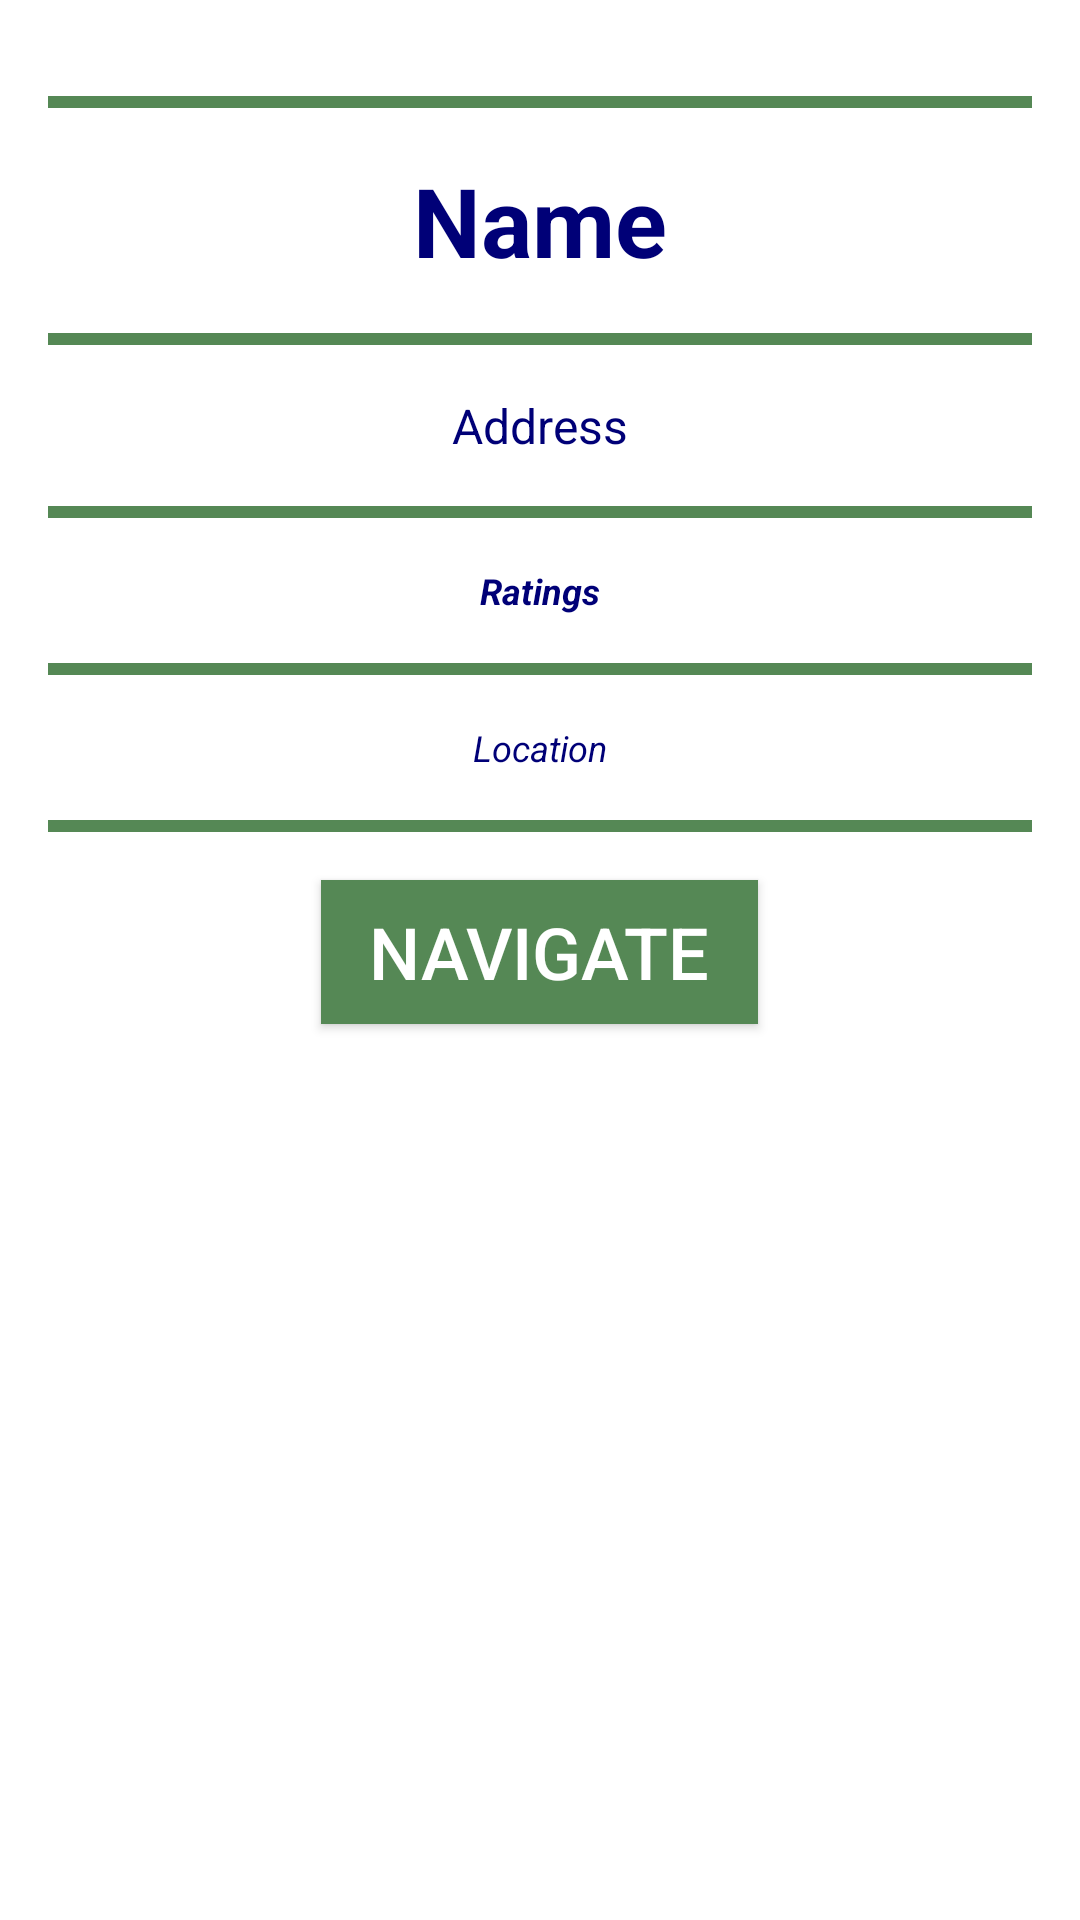

Layout XML and referenced resources for this Android screen:
<!-- AndroidManifest.xml: application theme AppTheme -->
<!-- res/layout/map_detail.xml -->
<?xml version="1.0" encoding="utf-8"?>
<RelativeLayout
    xmlns:android="http://schemas.android.com/apk/res/android"
    android:layout_width="match_parent"
    android:layout_height="match_parent"
    android:id="@+id/mapItemDetail"
    android:layout_gravity="center"
    android:background="@android:color/white">

    <ImageView
        android:layout_width="match_parent"
        android:layout_height="wrap_content"
        android:adjustViewBounds="true"
        android:scaleType="fitCenter"
        android:src="@drawable/google"
        android:id="@+id/MapItemImage"
        android:layout_marginTop="16dp"
        android:layout_marginStart="96dp"
        android:layout_marginEnd="96dp"
        android:layout_alignParentTop="true"
        android:layout_centerHorizontal="true"/>

    <LinearLayout
        android:layout_width="match_parent"
        android:layout_height="4dp"
        android:id="@+id/part0"
        android:background="@color/OliveGreen"
        android:orientation="horizontal"
        android:layout_marginStart="16dp"
        android:layout_marginEnd="16dp"
        android:layout_below="@id/MapItemImage"
        android:layout_marginTop="16dp"/>

    <TextView
        android:layout_width="wrap_content"
        android:layout_height="wrap_content"
        android:textStyle="bold"
        android:text="Name"
        android:textColor="@color/NavyBlue"
        android:textSize="32sp"
        android:id="@+id/MapItemName"
        android:layout_below="@id/part0"
        android:layout_marginTop="16dp"
        android:layout_marginStart="16dp"
        android:layout_marginEnd="16dp"
        android:gravity="center"
        android:layout_centerHorizontal="true"/>

    <LinearLayout
        android:layout_width="match_parent"
        android:layout_height="4dp"
        android:background="@color/OliveGreen"
        android:layout_below="@id/MapItemName"
        android:id="@+id/part1"
        android:layout_marginStart="16dp"
        android:layout_marginEnd="16dp"
        android:orientation="horizontal"
        android:layout_marginTop="16dp"/>

    <TextView
        android:layout_width="wrap_content"
        android:layout_height="wrap_content"
        android:textSize="16sp"
        android:text="Address"
        android:textColor="@color/NavyBlue"
        android:id="@+id/MapItemAddress"
        android:layout_below="@id/part1"
        android:layout_marginTop="16dp"
        android:layout_marginStart="16dp"
        android:layout_centerHorizontal="true"
        android:layout_marginEnd="16dp"/>

    <LinearLayout
        android:layout_width="match_parent"
        android:layout_height="4dp"
        android:background="@color/OliveGreen"
        android:id="@+id/part2"
        android:layout_marginStart="16dp"
        android:layout_marginEnd="16dp"
        android:orientation="horizontal"
        android:layout_below="@id/MapItemAddress"
        android:layout_marginTop="16dp"/>

    <TextView
        android:layout_width="wrap_content"
        android:layout_height="wrap_content"
        android:textSize="12sp"
        android:textColor="@color/NavyBlue"
        android:textStyle="italic|bold"
        android:text="Ratings"
        android:id="@+id/MapItemRatings"
        android:layout_below="@id/part2"
        android:layout_marginTop="16dp"
        android:layout_marginStart="16dp"
        android:layout_marginEnd="16dp"
        android:layout_centerHorizontal="true"/>

    <LinearLayout
        android:layout_width="match_parent"
        android:layout_height="4dp"
        android:background="@color/OliveGreen"
        android:id="@+id/part3"
        android:orientation="horizontal"
        android:layout_marginStart="16dp"
        android:layout_marginEnd="16dp"
        android:layout_below="@id/MapItemRatings"
        android:layout_marginTop="16dp"/>

    <TextView
        android:layout_width="wrap_content"
        android:layout_height="wrap_content"
        android:textStyle="italic"
        android:textColor="@color/NavyBlue"
        android:textSize="12sp"
        android:text="Location"
        android:id="@+id/MapItemLocation"
        android:layout_below="@id/part3"
        android:layout_marginTop="16dp"
        android:layout_marginStart="16dp"
        android:layout_centerHorizontal="true"
        android:layout_marginEnd="16dp"/>

    <LinearLayout
        android:layout_width="match_parent"
        android:layout_height="4dp"
        android:background="@color/OliveGreen"
        android:id="@+id/part4"
        android:layout_marginStart="16dp"
        android:layout_marginEnd="16dp"
        android:orientation="horizontal"
        android:layout_below="@id/MapItemLocation"
        android:layout_marginTop="16dp"/>

    <Button
        android:layout_width="wrap_content"
        android:layout_height="wrap_content"
        android:textStyle="normal"
        android:textColor="@android:color/white"
        android:textSize="24sp"
        android:background="@color/OliveGreen"
        android:text="Navigate"
        android:id="@+id/MapItemButton"
        android:layout_below="@id/part4"
        android:layout_marginTop="16dp"
        android:layout_marginStart="16dp"
        android:layout_marginEnd="16dp"
        android:layout_marginBottom="16dp"
        android:paddingEnd="16dp"
        android:paddingStart="16dp"
        android:layout_centerHorizontal="true"/>

</RelativeLayout>
<!-- resources referenced by this layout -->
<resources>
  <color name="NavyBlue">#000077</color>
  <color name="OliveGreen">#558855</color>
  <style name="AppTheme" parent="Theme.AppCompat.NoActionBar">
          
          <item name="colorPrimary">@color/OliveGreen</item>
          <item name="colorPrimaryDark">@color/darkOliveGreen</item>
          <item name="colorAccent">@color/colorAccent</item>
          <item name="android:navigationBarColor">@color/darkOliveGreen</item>
      </style>
  <color name="darkOliveGreen">#336633</color>
  <color name="colorAccent">#FF4081</color>
</resources>
